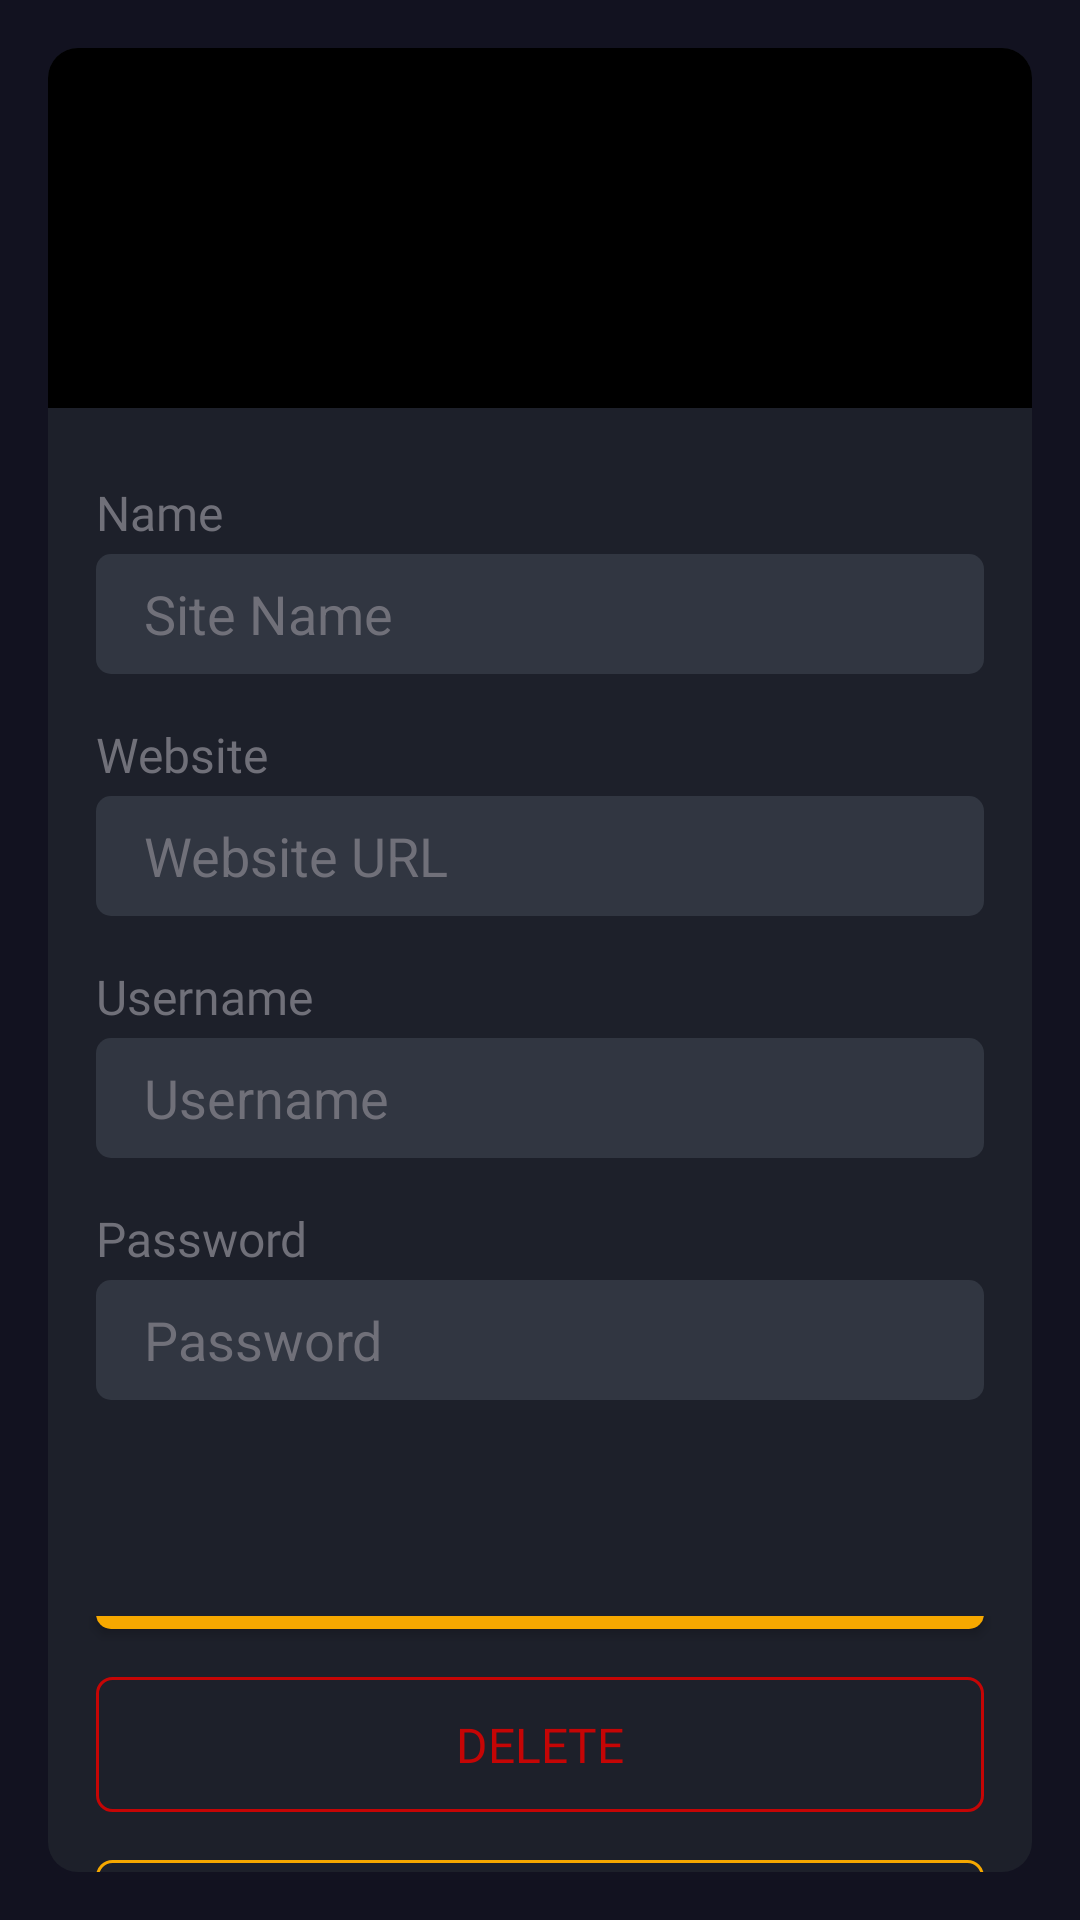

The Android layout XML behind this screen, and the referenced resources:
<!-- AndroidManifest.xml: application theme Theme.AppCompat.NoActionBar -->
<!-- res/layout/activity_selected_item.xml -->
<?xml version="1.0" encoding="utf-8"?>
<LinearLayout xmlns:android="http://schemas.android.com/apk/res/android"
    xmlns:tools="http://schemas.android.com/tools"
    android:layout_width="match_parent"
    android:layout_height="match_parent"
    android:background="#121220"
    android:orientation="vertical"
    tools:context=".selectedItem">

    <LinearLayout
        android:layout_width="match_parent"
        android:layout_height="match_parent"
        android:orientation="vertical"
        android:background="@drawable/rectangle_2_shape"
        android:layout_margin="16dp">

        <LinearLayout
            android:layout_width="match_parent"
            android:layout_height="120dp"
            android:background="@drawable/rectangle_3_shape"
            android:layout_marginBottom="24dp"
            android:gravity="center">
            <ImageView
                android:id="@+id/pass_image"
                android:layout_width="80dp"
                android:layout_height="80dp"
                android:contentDescription="@string/logo"/>
        </LinearLayout>

        <TextView
            android:layout_width="match_parent"
            android:layout_height="wrap_content"
            android:layout_marginBottom="3dp"
            android:layout_marginHorizontal="16dp"
            android:text="@string/name"
            android:textColor="@color/colorSecondary"
            android:fontFamily="@font/sfprolight"
            android:textSize="16sp"/>
        <EditText
            android:id="@+id/tv_site"
            android:layout_width="match_parent"
            android:layout_height="40dp"
            android:layout_marginBottom="16dp"
            android:layout_marginHorizontal="16dp"
            android:paddingHorizontal="16dp"
            android:background="@drawable/rectangle_1_shape"
            android:inputType="text"
            android:hint="@string/site_name"
            android:text=""
            android:textColorHint="@color/colorSecondary"
            android:importantForAutofill="no"
            tools:ignore="TextFields" />
        <TextView
            android:layout_width="match_parent"
            android:layout_height="wrap_content"
            android:layout_marginBottom="3dp"
            android:layout_marginHorizontal="16dp"
            android:text="@string/website"
            android:textColor="@color/colorSecondary"
            android:fontFamily="@font/sfprolight"
            android:textSize="16sp"/>
        <EditText
            android:id="@+id/et_website"
            android:layout_width="match_parent"
            android:layout_height="40dp"
            android:layout_marginBottom="16dp"
            android:layout_marginHorizontal="16dp"
            android:paddingHorizontal="16dp"
            android:background="@drawable/rectangle_1_shape"
            android:inputType="text"
            android:hint="@string/website_url"
            android:text=""
            android:textColorHint="@color/colorSecondary"
            android:importantForAutofill="no"
            tools:ignore="TextFields" />
        <TextView
            android:layout_width="match_parent"
            android:layout_height="wrap_content"
            android:layout_marginBottom="3dp"
            android:layout_marginHorizontal="16dp"
            android:text="@string/username"
            android:textColor="@color/colorSecondary"
            android:fontFamily="@font/sfprolight"
            android:textSize="16sp"/>
        <EditText
            android:id="@+id/et_email"
            android:layout_width="match_parent"
            android:layout_height="40dp"
            android:layout_marginBottom="16dp"
            android:layout_marginHorizontal="16dp"
            android:paddingHorizontal="16dp"
            android:background="@drawable/rectangle_1_shape"
            android:inputType="text"
            android:hint="@string/username"
            android:text=""
            android:textColorHint="@color/colorSecondary"
            android:importantForAutofill="no"
            tools:ignore="TextFields" />
        <TextView
            android:layout_width="match_parent"
            android:layout_height="wrap_content"
            android:layout_marginBottom="3dp"
            android:layout_marginHorizontal="16dp"
            android:text="@string/password"
            android:textColor="@color/colorSecondary"
            android:fontFamily="@font/sfprolight"
            android:textSize="16sp"/>
        <EditText
            android:id="@+id/et_pass"
            android:layout_width="match_parent"
            android:layout_height="40dp"
            android:layout_marginBottom="16dp"
            android:layout_marginHorizontal="16dp"
            android:paddingHorizontal="16dp"
            android:background="@drawable/rectangle_1_shape"
            android:inputType="text"
            android:hint="@string/password"
            android:text=""
            android:textColorHint="@color/colorSecondary"
            android:importantForAutofill="no" />
        <TextView
            android:layout_width="wrap_content"
            android:layout_height="wrap_content"
            android:visibility="gone"
            android:id="@+id/si_passId"/>
        <LinearLayout
            android:layout_width="match_parent"
            android:layout_height="wrap_content"
            android:layout_gravity="center"
            android:layout_marginTop="56dp"
            android:gravity="center"
            android:orientation="vertical" >
            <Button
                android:id="@+id/btn_edit"
                android:layout_width="match_parent"
                android:layout_height="45dp"
                android:layout_marginHorizontal="16dp"
                android:text="@string/save_changes"
                android:textColor="#fff"
                android:fontFamily="@font/sfpromedium"
                android:textSize="16sp"
                android:background="@drawable/ripple_effect_raise"/>
            <Button
                android:id="@+id/btn_delete"
                android:layout_width="match_parent"
                android:layout_height="45dp"
                android:layout_marginVertical="16dp"
                android:layout_marginHorizontal="16dp"
                android:text="@string/delete"
                android:fontFamily="@font/sfpromedium"
                android:textSize="16sp"
                android:textColor="@color/username_not_found_color"
                android:background="@drawable/ripple_effect_delete_button"/>
            <Button
                android:id="@+id/btn_back"
                android:layout_width="match_parent"
                android:layout_height="45dp"
                android:layout_marginHorizontal="16dp"
                android:text="@string/cancel"
                android:fontFamily="@font/sfpromedium"
                android:textSize="16sp"
                android:textColor="@color/enigma_color"
                android:background="@drawable/ripple_effect_outline"/>
        </LinearLayout>



    </LinearLayout>

</LinearLayout>
<!-- resources referenced by this layout -->
<resources>
  <color name="colorSecondary">#707079</color>
  <color name="enigma_color">#F6A800</color>
  <color name="username_not_found_color">#C50505</color>
  <!-- drawable rectangle_1_shape (drawable-nodpi) -->
  <?xml version="1.0" encoding="utf-8"?>
  <shape xmlns:android="http://schemas.android.com/apk/res/android"
  	android:shape="rectangle" >
  	<corners android:radius="5dp" />
  	<solid android:color="@color/rectangle_6_color" />
  </shape>
  <!-- drawable rectangle_2_shape (drawable-nodpi) -->
  <?xml version="1.0" encoding="utf-8"?>
  <shape xmlns:android="http://schemas.android.com/apk/res/android"
  	android:shape="rectangle" >
  	<corners android:radius="10dp" />
  	<solid android:color="@color/rectangle_2_color" />
  </shape>
  <!-- drawable rectangle_3_shape (drawable-nodpi) -->
  <?xml version="1.0" encoding="utf-8"?>
  <shape xmlns:android="http://schemas.android.com/apk/res/android"
  	android:shape="rectangle" >
  	<corners android:topLeftRadius="10dp" android:topRightRadius="10dp" />
  	<solid android:color="@color/black" />
  </shape>
  <!-- drawable ripple_effect_delete_button (drawable) -->
  <?xml version="1.0" encoding="utf-8"?>
  <ripple xmlns:android="http://schemas.android.com/apk/res/android"
      android:color="@color/username_not_found_color">
      <item>
          <shape android:shape="rectangle">
              <stroke
                  android:width="1dp"
                  android:color="@color/username_not_found_color"/>
              <solid android:color="@android:color/transparent"/>
              <corners android:radius="5dp"/>
          </shape>
      </item>
  
  </ripple>
  <!-- drawable ripple_effect_outline (drawable) -->
  <?xml version="1.0" encoding="utf-8"?>
  <ripple xmlns:android="http://schemas.android.com/apk/res/android"
      android:color="@color/enigma_color">
      <item>
          <shape android:shape="rectangle">
              <stroke
                  android:width="1dp"
                  android:color="@color/enigma_color"/>
              <solid android:color="@android:color/transparent"/>
              <corners android:radius="5dp"/>
          </shape>
      </item>
  
  </ripple>
  <!-- drawable ripple_effect_raise (drawable) -->
  <?xml version="1.0" encoding="utf-8"?>
  <ripple xmlns:android="http://schemas.android.com/apk/res/android"
      android:color="@color/colorSecondary">
      <item>
          <shape android:shape="rectangle">
              <solid android:color="@color/enigma_color"/>
              <corners android:radius="5dp"/>
          </shape>
      </item>
  
  </ripple>
  <string name="cancel">Cancel</string>
  <string name="delete">Delete</string>
  <string name="logo">Logo</string>
  <string name="name">Name</string>
  <string name="password">Password</string>
  <string name="save_changes">Save Changes</string>
  <string name="site_name">Site Name</string>
  <string name="username">Username</string>
  <string name="website">Website</string>
  <string name="website_url">Website URL</string>
  <color name="rectangle_6_color">#313641</color>
  <color name="rectangle_2_color">#1D202A</color>
  <color name="black">#FF000000</color>
</resources>
